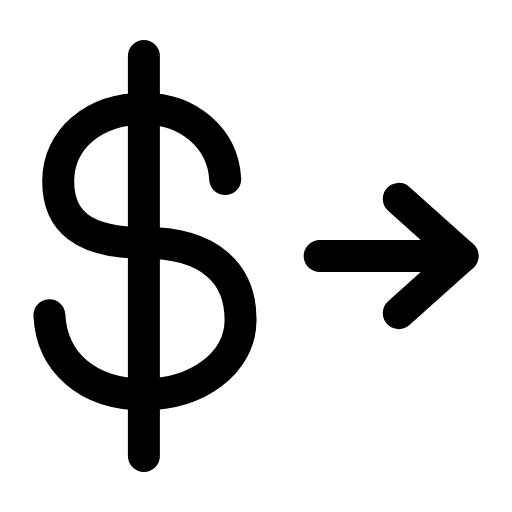
t = 0.00 s
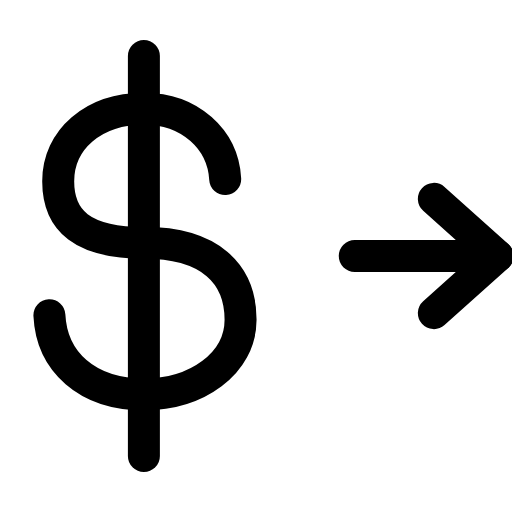
t = 0.24 s
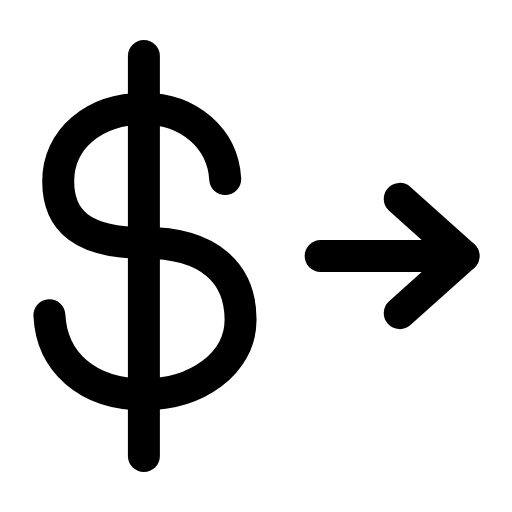
t = 0.47 s
t = 0.68 s: frame unchanged from t = 0.00 s, image omitted
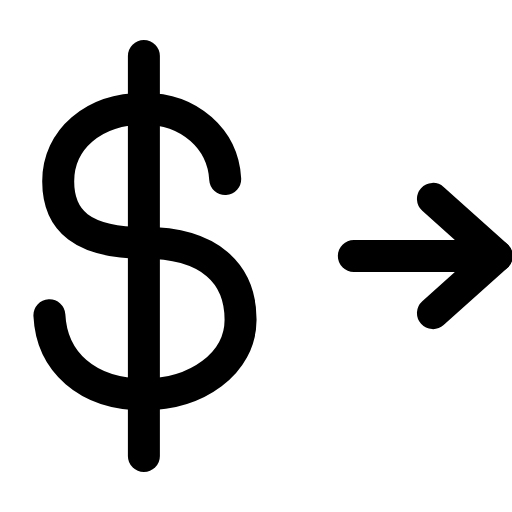
t = 0.95 s
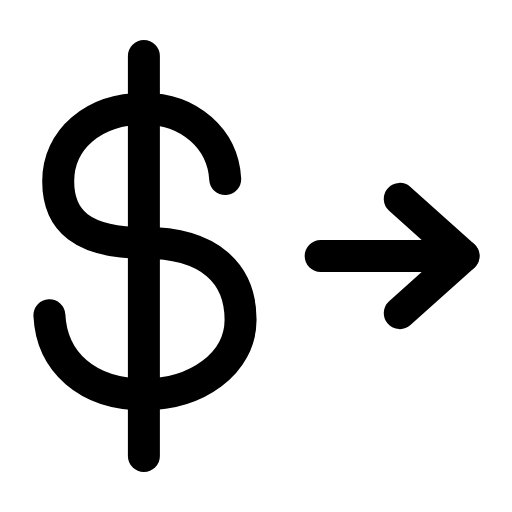
t = 1.16 s

The animated SVG that drew these frames (rendered in a browser with its animation timeline set to each time). Animation: 1 SMIL element (animateTransform=1); one cycle of 1.40 s, repeats indefinitely.

<svg xmlns="http://www.w3.org/2000/svg" width="24" height="24" viewBox="0 0 24 24" fill="none"><g transform="translate(-0.362 -0.36) scale(1.03)"><path stroke="currentColor" stroke-width="1.456" stroke-linecap="round" stroke-linejoin="round" fill="none" d="M10.6 8.5C10.5 6.7 9 5.3 6.9 5.3C4.6 5.3 3 6.7 3 8.6C3 10.4 4.1 11.4 6.9 11.4C9.9 11.4 11.3 12.8 11.3 14.9C11.3 16.9 9.3 18.3 6.9 18.3C4.3 18.3 2.7 16.8 2.6 14.7"></path><line stroke="currentColor" stroke-width="1.456" stroke-linecap="round" stroke-linejoin="round" fill="none" x1="6.9" y1="2.9" x2="6.9" y2="21.1"></line><g><animateTransform attributeName="transform" type="translate" values="0 0;1.6 0;0 0;0 0;1.6 0;0 0;0 0" keyTimes="0;0.225;0.45;0.6;0.75;0.9;1" dur="1.4s" repeatCount="indefinite" calcMode="spline" keySplines="0.16 1 0.3 1;0.16 1 0.3 1;0.16 1 0.3 1;0.16 1 0.3 1;0.16 1 0.3 1;0.16 1 0.3 1"/><line stroke="currentColor" stroke-width="1.456" stroke-linecap="round" stroke-linejoin="round" fill="none" x1="14.9" y1="12" x2="21.4" y2="12"></line><path stroke="currentColor" stroke-width="1.456" stroke-linecap="round" stroke-linejoin="round" fill="none" d="M18.5 9.4L21.4 12L18.5 14.6"></path></g></g></svg>
